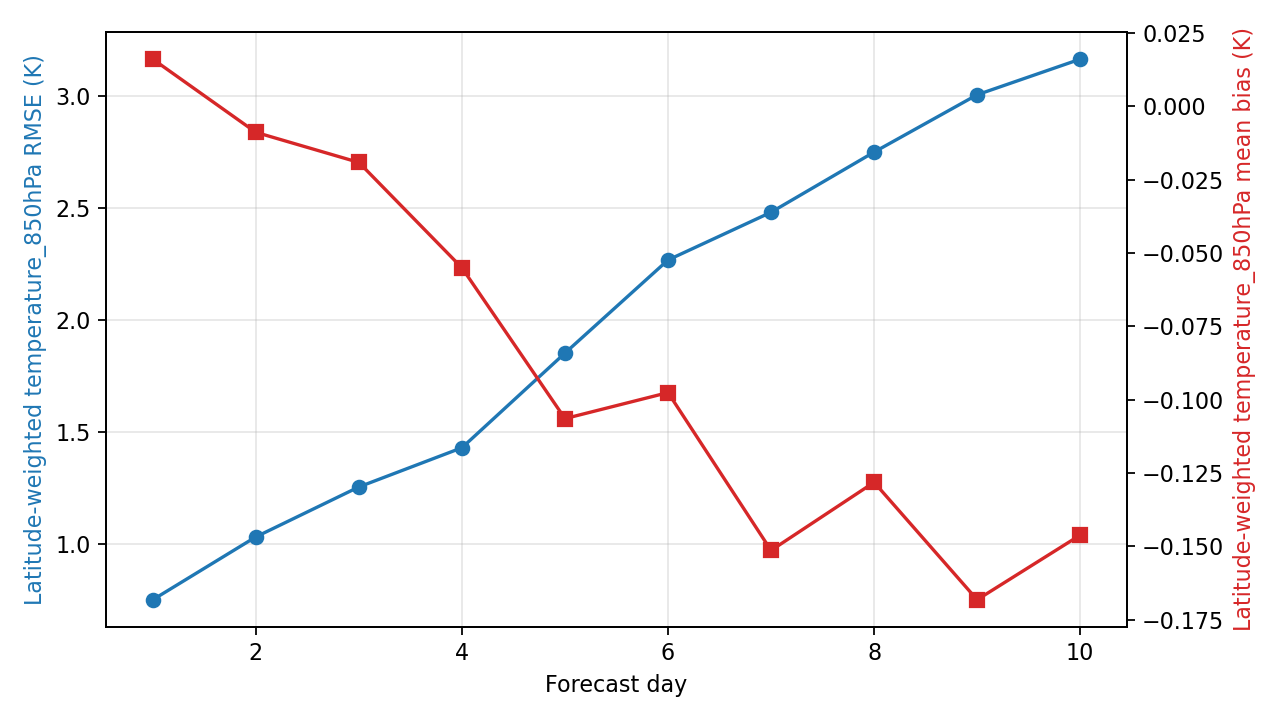

Values plotted in this chart, from the file beside it:
day, step, lead_hours, lead_day, temperature_850hPa_rmse_k, temperature_850hPa_mean_bias_k, metric_variable, metric_level_hpa, reference
1, 4, 24.0, 1.0, 0.7504, 0.01603, temperature, 850, ground_truth
2, 8, 48.0, 2.0, 1.031, -0.008901, temperature, 850, ground_truth
3, 12, 72.0, 3.0, 1.254, -0.01916, temperature, 850, ground_truth
4, 16, 96.0, 4.0, 1.43, -0.05507, temperature, 850, ground_truth
5, 20, 120.0, 5.0, 1.853, -0.1064, temperature, 850, ground_truth
6, 24, 144.0, 6.0, 2.268, -0.09758, temperature, 850, ground_truth
7, 28, 168.0, 7.0, 2.482, -0.1514, temperature, 850, ground_truth
8, 32, 192.0, 8.0, 2.751, -0.1281, temperature, 850, ground_truth
9, 36, 216.0, 9.0, 3.007, -0.1682, temperature, 850, ground_truth
10, 40, 240.0, 10.0, 3.166, -0.1461, temperature, 850, ground_truth
